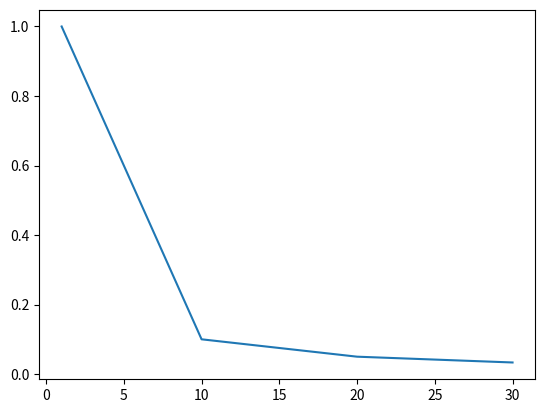

This figure's Python source:
# Moebis
import matplotlib.pyplot as plt


def moebis(x):
    def transformada(x, a, b, c, d):
        return (a * x + b) / (c * x + d)

    a = d = 0
    b = c = 1

    if (a * d - c * b) != 0 and (c * x + d) != 0:
        return transformada(x, a, b, c, d)
    else:
        return 0


x = [1, 10, 20, 30]
y = [moebis(1), moebis(10), moebis(20), moebis(30)]
fig = plt.plot(x, y)
plt.show()
